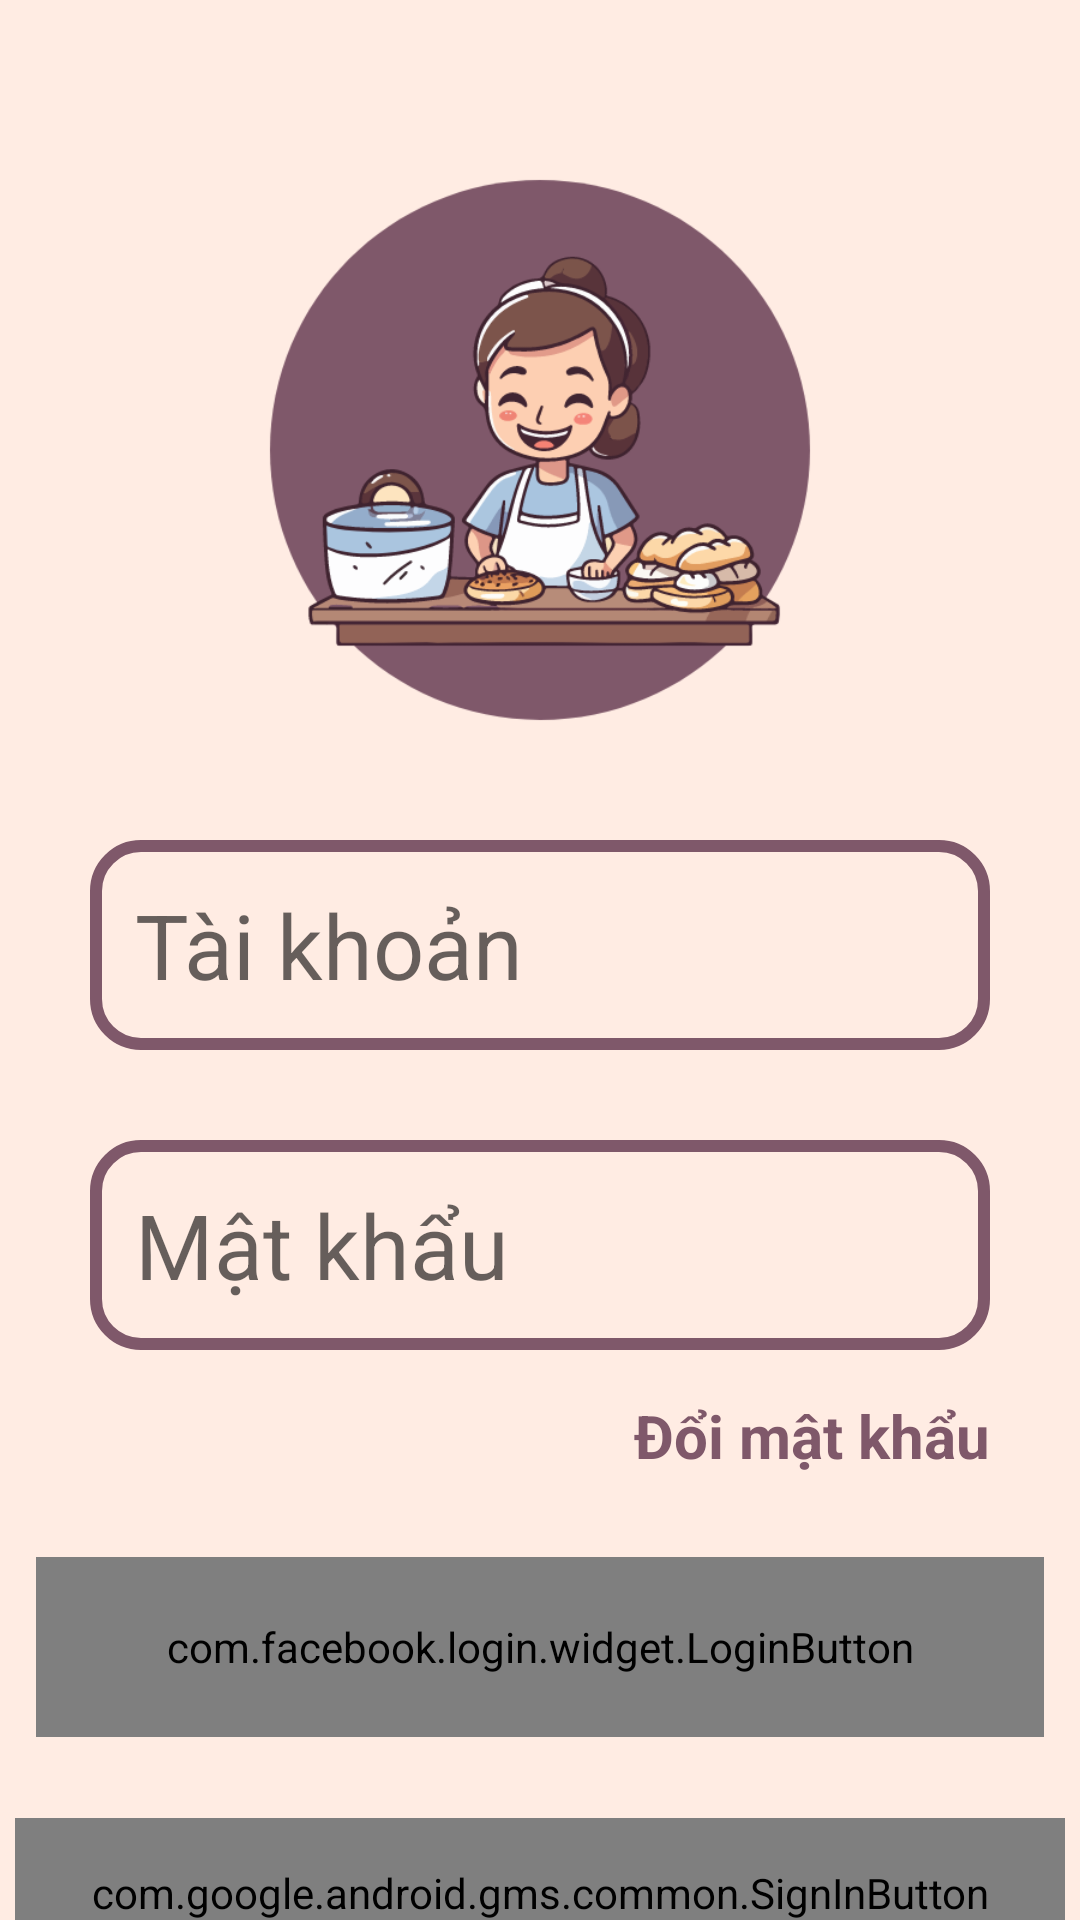

Produce the Android XML layout that renders to this screen, including the resource entries it uses.
<!-- AndroidManifest.xml: application theme Theme.BCake -->
<!-- res/layout/activity_login.xml -->
<?xml version="1.0" encoding="utf-8"?>
<LinearLayout xmlns:android="http://schemas.android.com/apk/res/android"
    android:layout_width="match_parent"
    android:layout_height="match_parent"
    android:orientation="vertical"
    android:background="@color/backgroud">
    <RelativeLayout
        android:layout_marginTop="50dp"
        android:layout_width="300dp"
        android:layout_height="200dp"
        android:layout_gravity="center">
        <ImageView
            android:layout_width="match_parent"
            android:layout_height="match_parent"
            android:src="@drawable/people">
        </ImageView>
    </RelativeLayout>
    <EditText
        android:inputType="text"
        android:background="@drawable/custom_edittext"
        android:id="@+id/edt_username"
        android:maxLines="1"
        android:layout_marginTop="30dp"
        android:paddingLeft="15dp"
        android:hint="Tài khoản"
        android:layout_marginLeft="30dp"
        android:layout_marginRight="30dp"
        android:textSize="30dp"
        android:layout_width="match_parent"
        android:layout_height="70dp"/>
    <EditText
        android:maxLines="1"
        android:background="@drawable/custom_edittext"
        android:inputType="textPassword"
        android:id="@+id/edt_password"
        android:paddingLeft="15dp"
        android:hint="Mật khẩu"
        android:layout_marginLeft="30dp"
        android:layout_marginRight="30dp"
        android:layout_marginTop="30dp"
        android:textSize="30dp"
        android:layout_width="match_parent"
        android:layout_height="70dp"/>
    <TextView
        android:id="@+id/txtchangepassword"
        android:textStyle="bold"
        android:layout_marginRight="30dp"
        android:layout_gravity="end"
        android:layout_marginTop="15dp"
        android:textSize="20dp"
        android:textColor="#7F586A"
        android:text="Đổi mật khẩu"
        android:layout_width="wrap_content"
        android:layout_height="wrap_content"/>
    <LinearLayout
        android:layout_marginTop="20dp"
        android:layout_width="350dp"
        android:layout_height="wrap_content"
        android:layout_gravity="center"
        android:orientation="vertical">
        <com.facebook.login.widget.LoginButton
            android:id="@+id/login_button"
            android:textSize="25sp"
            android:layout_height="60dp"
            android:layout_width="match_parent"
            android:layout_margin="7dp"
            android:text="Đăng nhập"
            android:gravity="center"
            android:drawableLeft="@drawable/icon_facebook"
            />
        <com.google.android.gms.common.SignInButton
            android:id="@+id/google_button"
            android:layout_width="match_parent"
            android:layout_height="50dp"
            android:layout_marginTop="20dp"
            android:gravity="center"
            android:layout_alignParentTop="true"
            android:textSize="20sp" />
    </LinearLayout>
    <LinearLayout
        android:weightSum="2"
        android:orientation="horizontal"
        android:layout_marginTop="50dp"
        android:gravity="center"
        android:layout_width="match_parent"
        android:layout_height="wrap_content">
        <Button
            android:backgroundTint="#7F586A"
            android:layout_weight="1"
            android:textSize="20sp"
            android:textStyle="bold"
            android:textColor="@color/white"
            android:id="@+id/btnlogin"
            android:layout_marginLeft="30dp"
            android:background="@drawable/custom_button"
            android:layout_width="0dp"
            android:layout_height="match_parent"
            android:text="Đăng nhập"/>
        <Button
            android:backgroundTint="#7F586A"
            android:layout_weight="1"
            android:textSize="20sp"
            android:textStyle="bold"
            android:textColor="@color/white"
            android:id="@+id/btnregister"
            android:layout_marginLeft="20dp"
            android:layout_marginRight="30dp"
            android:background="@drawable/custom_button"
            android:layout_width="0dp"
            android:layout_height="match_parent"
            android:text="Đăng ký"/>
    </LinearLayout>
</LinearLayout>
<!-- resources referenced by this layout -->
<resources>
  <color name="backgroud">#FFECE3 </color>
  <color name="white">#FFFFFFFF</color>
  <!-- drawable custom_edittext (drawable) -->
  <?xml version="1.0" encoding="utf-8"?>
  <shape xmlns:android="http://schemas.android.com/apk/res/android">
      <stroke android:color="#7F586A"
          android:width="4dp"/>
      <corners android:radius="15dp"/>
  </shape>
  <!-- drawable icon_facebook: png bitmap (drawable, 1155 bytes) -->
  <!-- drawable people: png bitmap (drawable, 60482 bytes) -->
  <style name="Theme.BCake" parent="Base.Theme.BCake" />
  <style name="Base.Theme.BCake" parent="Theme.AppCompat.DayNight.NoActionBar">
          
          
      </style>
</resources>
